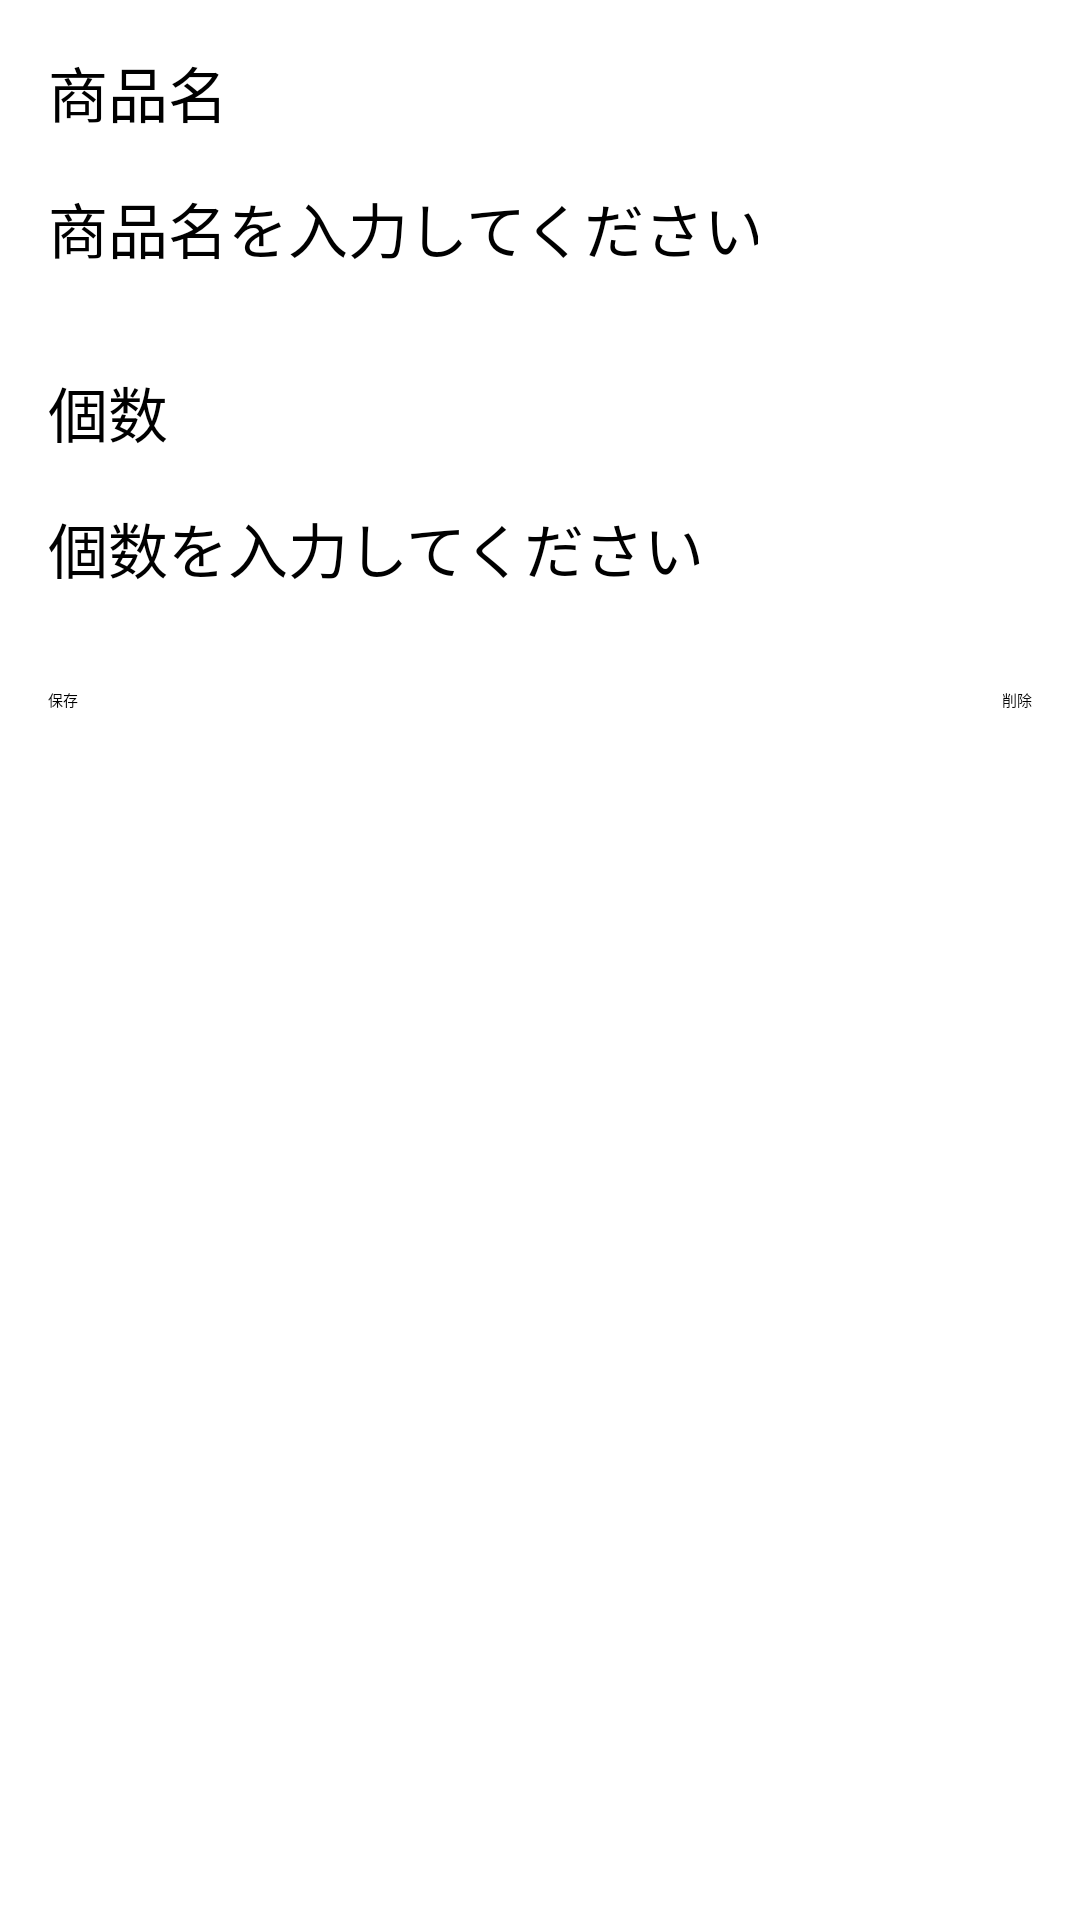

Reconstruct the res/layout file that produces this screen, plus the resources it refers to.
<!-- AndroidManifest.xml: application theme Theme.PBL -->
<!-- res/layout/activity_zaiko_edit.xml -->
<?xml version="1.0" encoding="utf-8"?>
<androidx.constraintlayout.widget.ConstraintLayout xmlns:android="http://schemas.android.com/apk/res/android"
    xmlns:app="http://schemas.android.com/apk/res-auto"
    xmlns:tools="http://schemas.android.com/tools"
    android:layout_width="match_parent"
    android:layout_height="match_parent"
    tools:context=".ZaikoEditActivity">

    <TextView
        android:id="@+id/tvName"
        android:layout_width="wrap_content"
        android:layout_height="wrap_content"
        android:layout_marginStart="16dp"
        android:layout_marginTop="16dp"
        android:text="商品名"
        android:textSize="20sp"
        app:layout_constraintStart_toStartOf="parent"
        app:layout_constraintTop_toTopOf="parent" />

    <EditText
        android:id="@+id/etName"
        android:layout_width="wrap_content"
        android:layout_height="wrap_content"
        android:layout_marginStart="16dp"
        android:layout_marginTop="16dp"
        android:ems="10"
        android:hint="商品名を入力してください"
        android:inputType="text"
        android:textSize="20sp"
        app:layout_constraintStart_toStartOf="parent"
        app:layout_constraintTop_toBottomOf="@+id/tvName" />

    <TextView
        android:id="@+id/tvQuantity"
        android:layout_width="wrap_content"
        android:layout_height="wrap_content"
        android:layout_marginStart="16dp"
        android:layout_marginTop="32dp"
        android:text="個数"
        android:textSize="20sp"
        app:layout_constraintStart_toStartOf="parent"
        app:layout_constraintTop_toBottomOf="@+id/etName" />

    <EditText
        android:id="@+id/etQuantity"
        android:layout_width="wrap_content"
        android:layout_height="wrap_content"
        android:layout_marginStart="16dp"
        android:layout_marginTop="16dp"
        android:ems="10"
        android:hint="個数を入力してください"
        android:inputType="number"
        android:textSize="20sp"
        app:layout_constraintStart_toStartOf="parent"
        app:layout_constraintTop_toBottomOf="@+id/tvQuantity" />

    <Button
        android:id="@+id/btnSave"
        android:layout_width="wrap_content"
        android:layout_height="wrap_content"
        android:layout_marginStart="16dp"
        android:layout_marginTop="32dp"
        android:text="保存"
        app:layout_constraintStart_toStartOf="parent"
        app:layout_constraintTop_toBottomOf="@+id/etQuantity" />

    <Button
        android:id="@+id/btnDelete"
        android:layout_width="wrap_content"
        android:layout_height="wrap_content"
        android:layout_marginTop="32dp"
        android:layout_marginEnd="16dp"
        android:text="削除"
        app:layout_constraintEnd_toEndOf="parent"
        app:layout_constraintTop_toBottomOf="@+id/etQuantity" />


</androidx.constraintlayout.widget.ConstraintLayout>
<!-- resources referenced by this layout -->
<resources>

</resources>
